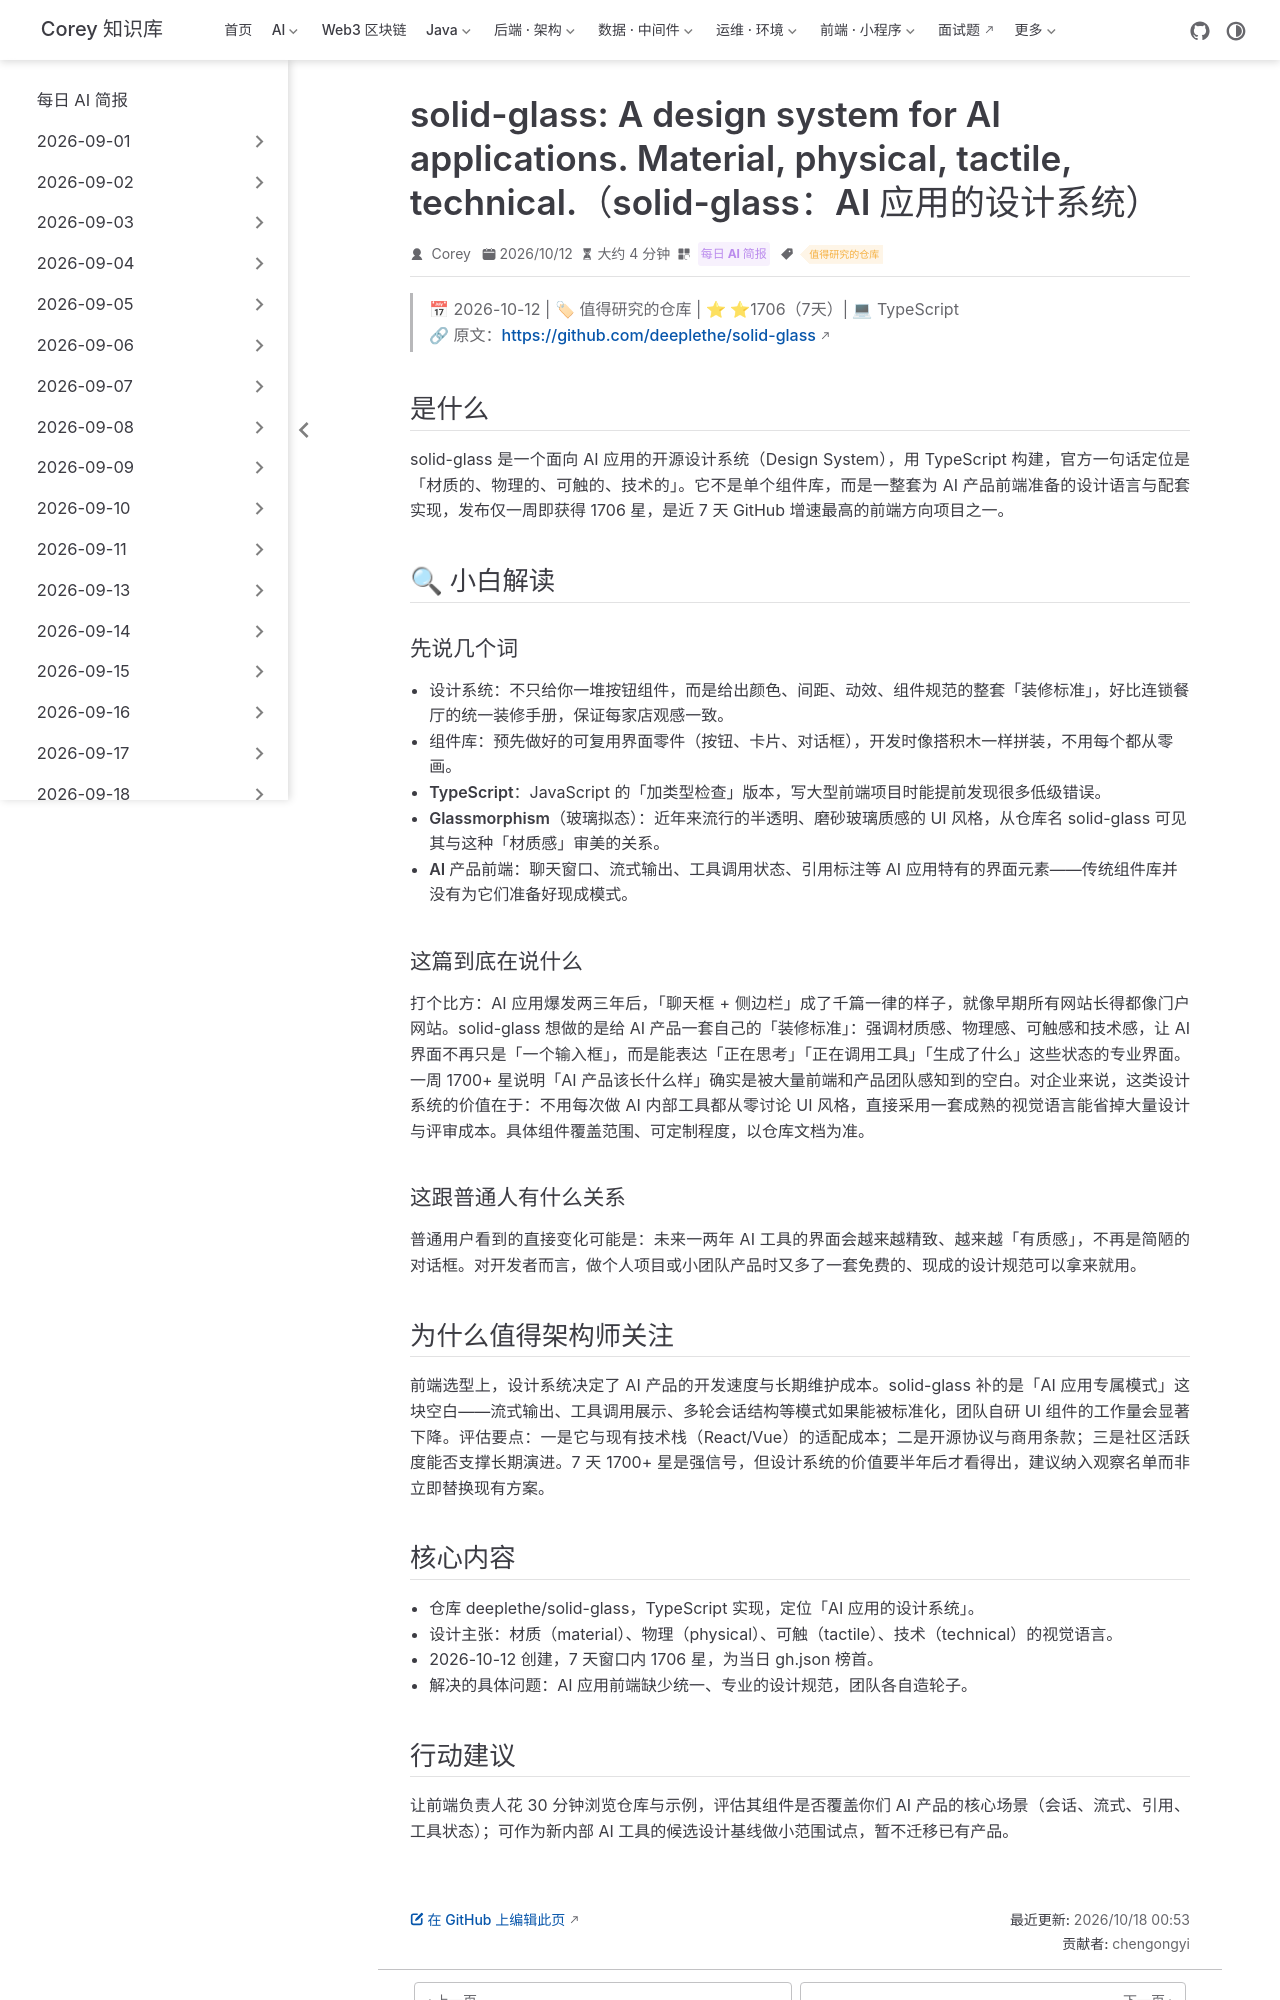

repository: code-corey/code-corey.github.io · page: News/2026-10-18/03-solid-glass-design-system.html · generator: jekyll

---
title: "solid-glass: A design system for AI applications. Material, physical, tactile, technical.（solid-glass：AI 应用的设计系统）"
shortTitle: "solid-glass：AI 设计系统"
sidebarGroup: "2026-10-18"
order: 3
date: 2026-10-12
category:
  - "每日 AI 简报"
tag:
  - "值得研究的仓库"
description: "TypeScript 编写的开源设计系统，专为 AI 应用打造，主打「材质、物理、可触、技术感」的视觉语言；发布一周冲到 1700+ 星，填补 AI 产品前端设计规范的空白。"
---

# solid-glass: A design system for AI applications. Material, physical, tactile, technical.（solid-glass：AI 应用的设计系统）

> 📅 2026-10-12 | 🏷 值得研究的仓库 | ⭐ ⭐1706（7天）| 💻 TypeScript
> 🔗 原文：https://github.com/deeplethe/solid-glass

## 是什么

solid-glass 是一个面向 AI 应用的开源设计系统（Design System），用 TypeScript 构建，官方一句话定位是「材质的、物理的、可触的、技术的」。它不是单个组件库，而是一整套为 AI 产品前端准备的设计语言与配套实现，发布仅一周即获得 1706 星，是近 7 天 GitHub 增速最高的前端方向项目之一。

## 🔍 小白解读

### 先说几个词

- **设计系统**：不只给你一堆按钮组件，而是给出颜色、间距、动效、组件规范的整套「装修标准」，好比连锁餐厅的统一装修手册，保证每家店观感一致。
- **组件库**：预先做好的可复用界面零件（按钮、卡片、对话框），开发时像搭积木一样拼装，不用每个都从零画。
- **TypeScript**：JavaScript 的「加类型检查」版本，写大型前端项目时能提前发现很多低级错误。
- **Glassmorphism（玻璃拟态）**：近年来流行的半透明、磨砂玻璃质感的 UI 风格，从仓库名 solid-glass 可见其与这种「材质感」审美的关系。
- **AI 产品前端**：聊天窗口、流式输出、工具调用状态、引用标注等 AI 应用特有的界面元素——传统组件库并没有为它们准备好现成模式。

### 这篇到底在说什么

打个比方：AI 应用爆发两三年后，「聊天框 + 侧边栏」成了千篇一律的样子，就像早期所有网站长得都像门户网站。solid-glass 想做的是给 AI 产品一套自己的「装修标准」：强调材质感、物理感、可触感和技术感，让 AI 界面不再只是「一个输入框」，而是能表达「正在思考」「正在调用工具」「生成了什么」这些状态的专业界面。一周 1700+ 星说明「AI 产品该长什么样」确实是被大量前端和产品团队感知到的空白。对企业来说，这类设计系统的价值在于：不用每次做 AI 内部工具都从零讨论 UI 风格，直接采用一套成熟的视觉语言能省掉大量设计与评审成本。具体组件覆盖范围、可定制程度，以仓库文档为准。

### 这跟普通人有什么关系

普通用户看到的直接变化可能是：未来一两年 AI 工具的界面会越来越精致、越来越「有质感」，不再是简陋的对话框。对开发者而言，做个人项目或小团队产品时又多了一套免费的、现成的设计规范可以拿来就用。

## 为什么值得架构师关注

前端选型上，设计系统决定了 AI 产品的开发速度与长期维护成本。solid-glass 补的是「AI 应用专属模式」这块空白——流式输出、工具调用展示、多轮会话结构等模式如果能被标准化，团队自研 UI 组件的工作量会显著下降。评估要点：一是它与现有技术栈（React/Vue）的适配成本；二是开源协议与商用条款；三是社区活跃度能否支撑长期演进。7 天 1700+ 星是强信号，但设计系统的价值要半年后才看得出，建议纳入观察名单而非立即替换现有方案。
